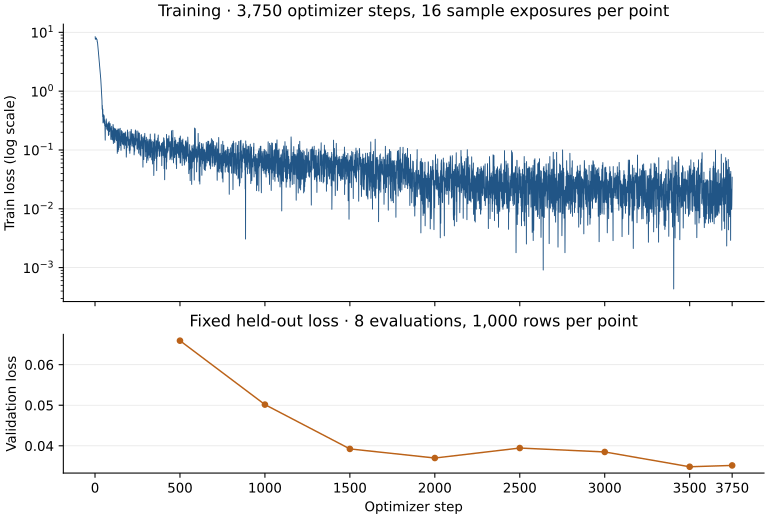

Source data for this figure (header and first rows):
step, train_loss, train_n_exposures, eval_loss, eval_n_samples, learning_rate, epoch, elapsed_seconds
1, 8.411, 16, , , 8.8e-07, 0.0005333, 10.71
2, 7.629, 16, , , 1.77e-06, 0.001067, 19.53
3, 7.745, 16, , , 2.65e-06, 0.0016, 27.74
4, 7.884, 16, , , 3.54e-06, 0.002133, 36.92
5, 7.779, 16, , , 4.42e-06, 0.002667, 45.52
6, 7.674, 16, , , 5.31e-06, 0.0032, 54.83
7, 8.001, 16, , , 6.19e-06, 0.003733, 63.04
8, 7.998, 16, , , 7.08e-06, 0.004267, 72
9, 7.661, 16, , , 7.96e-06, 0.0048, 80.7
10, 7.567, 16, , , 8.85e-06, 0.005333, 89.56
11, 7.595, 16, , , 9.73e-06, 0.005867, 99.15
12, 7.485, 16, , , 1.062e-05, 0.0064, 107.9
13, 6.873, 16, , , 1.15e-05, 0.006933, 116.9
14, 6.911, 16, , , 1.239e-05, 0.007467, 125.9
15, 6.636, 16, , , 1.327e-05, 0.008, 134.2
16, 6.103, 16, , , 1.416e-05, 0.008533, 143.6
17, 5.297, 16, , , 1.504e-05, 0.009067, 153.8
18, 5.264, 16, , , 1.593e-05, 0.0096, 162.7
19, 4.966, 16, , , 1.681e-05, 0.01013, 172.8
20, 4.694, 16, , , 1.77e-05, 0.01067, 182.3
21, 4.289, 16, , , 1.858e-05, 0.0112, 191.6
22, 3.965, 16, , , 1.947e-05, 0.01173, 200.7
23, 3.687, 16, , , 2.035e-05, 0.01227, 209.4
24, 3.357, 16, , , 2.124e-05, 0.0128, 219.5
25, 3.139, 16, , , 2.212e-05, 0.01333, 229.4
26, 2.958, 16, , , 2.301e-05, 0.01387, 239.1
27, 2.712, 16, , , 2.389e-05, 0.0144, 248.6
28, 2.615, 16, , , 2.478e-05, 0.01493, 258.1
29, 2.487, 16, , , 2.566e-05, 0.01547, 266.8
30, 2.254, 16, , , 2.655e-05, 0.016, 276.7
31, 2.143, 16, , , 2.743e-05, 0.01653, 286.7
32, 2.019, 16, , , 2.832e-05, 0.01707, 295.6
33, 1.792, 16, , , 2.92e-05, 0.0176, 304
34, 1.586, 16, , , 3.009e-05, 0.01813, 312.9
35, 1.372, 16, , , 3.097e-05, 0.01867, 322.8
36, 1.316, 16, , , 3.186e-05, 0.0192, 332
37, 1.11, 16, , , 3.274e-05, 0.01973, 341.5
38, 0.9901, 16, , , 3.363e-05, 0.02027, 350.5
39, 0.8762, 16, , , 3.451e-05, 0.0208, 359.4
40, 0.7727, 16, , , 3.54e-05, 0.02133, 369.2
41, 0.6898, 16, , , 3.628e-05, 0.02187, 378.2
42, 0.4942, 16, , , 3.717e-05, 0.0224, 387.5
43, 0.5732, 16, , , 3.805e-05, 0.02293, 397.6
44, 0.3933, 16, , , 3.894e-05, 0.02347, 406
45, 0.3668, 16, , , 3.982e-05, 0.024, 415.1
46, 0.4942, 16, , , 4.071e-05, 0.02453, 424.1
47, 0.2889, 16, , , 4.159e-05, 0.02507, 434.4
48, 0.2901, 16, , , 4.248e-05, 0.0256, 444.2
49, 0.3972, 16, , , 4.336e-05, 0.02613, 453.2
50, 0.3068, 16, , , 4.425e-05, 0.02667, 462.2
51, 0.3953, 16, , , 4.513e-05, 0.0272, 471.4
52, 0.306, 16, , , 4.602e-05, 0.02773, 481.3
53, 0.2997, 16, , , 4.69e-05, 0.02827, 489.6
54, 0.3815, 16, , , 4.779e-05, 0.0288, 500.4
55, 0.2793, 16, , , 4.867e-05, 0.02933, 509.3
56, 0.3274, 16, , , 4.956e-05, 0.02987, 517.8
57, 0.2587, 16, , , 5.044e-05, 0.0304, 526.6
58, 0.3142, 16, , , 5.133e-05, 0.03093, 536.6
59, 0.2184, 16, , , 5.221e-05, 0.03147, 545.9
60, 0.1469, 16, , , 5.31e-05, 0.032, 554.9
... 3,690 more rows
